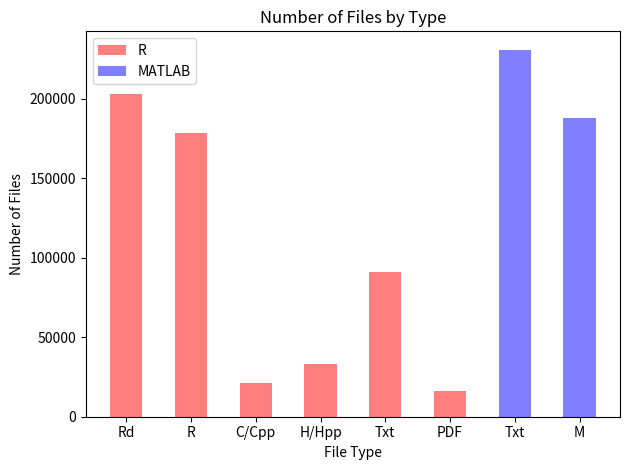

Reproduce this figure in Python.
import numpy as np
import matplotlib.pyplot as plt

n_groups = 8
fileTypes = ['Rd','R','C/Cpp','H/Hpp','Txt','PDF',
            'Txt','M']
all_files = [202887,163978+14342,11200+10070,18151+15039,90959,15912,
            230890, 187938]

r = [0]*len(all_files)
matlab = [0]*len(all_files)

r[:-2] = all_files[:-2]
matlab[-2:] = all_files[-2:]

fig, ax = plt.subplots()

index = np.arange(n_groups)
bar_width = 0.5

opacity = 0.5
error_config = {'ecolor': '0.3'}

plt.bar(index,r, bar_width,
                 alpha=opacity,
                 color='r',
                 error_kw=error_config,
                 label='R')
plt.bar(index, matlab, bar_width,
                 alpha=opacity,
                 color='b',
                 error_kw=error_config,
                 label='MATLAB')

plt.xlabel('File Type')
plt.ylabel('Number of Files')
plt.title('Number of Files by Type')
plt.xticks(index, fileTypes)
plt.legend()

plt.tight_layout()
plt.show()
